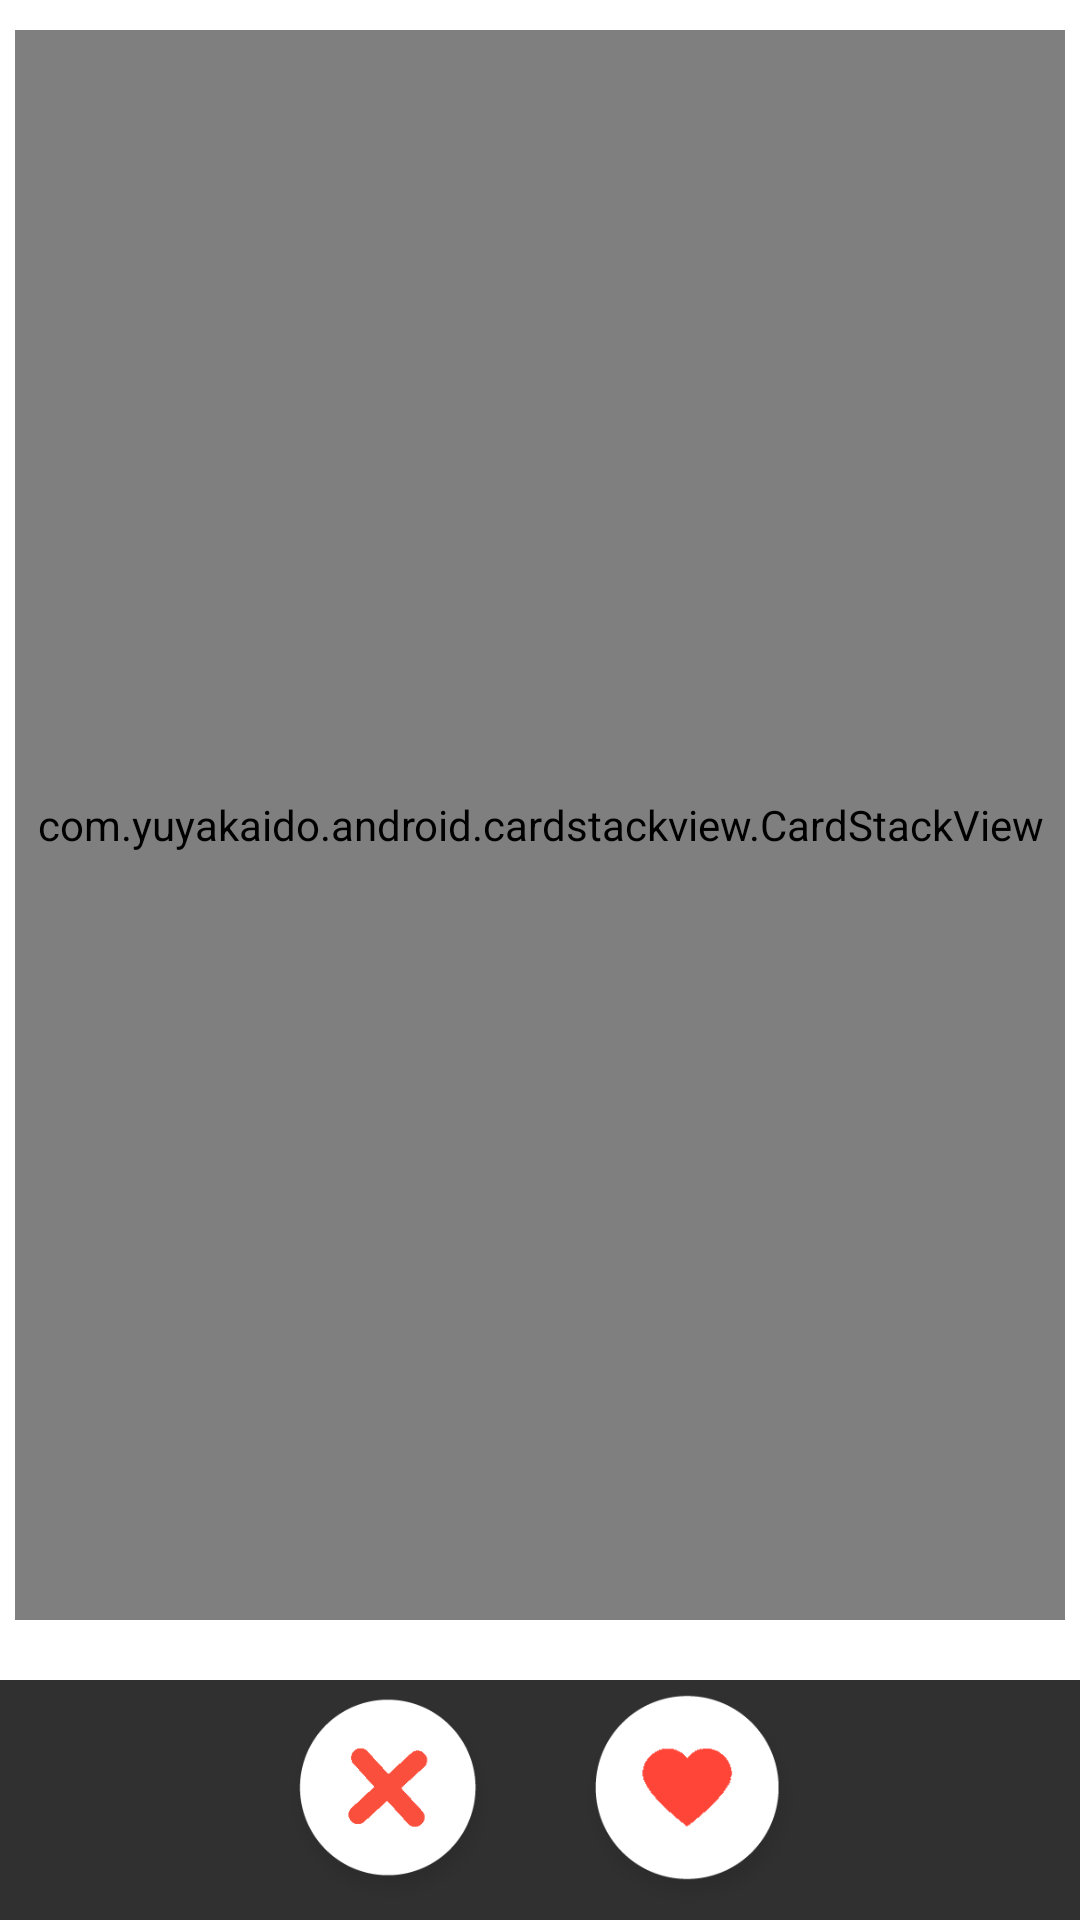

Layout XML and referenced resources for this Android screen:
<!-- AndroidManifest.xml: application theme noactionbar_whiteStatus -->
<!-- res/layout/fragment_users.xml -->
<FrameLayout xmlns:android="http://schemas.android.com/apk/res/android"
    xmlns:tools="http://schemas.android.com/tools"
    android:layout_width="match_parent"
    android:layout_height="match_parent"
    xmlns:app="http://schemas.android.com/apk/res-auto">



    <RelativeLayout
        android:layout_width="match_parent"
        android:layout_height="match_parent"
        android:id="@+id/user_list_layout">

             <RelativeLayout
                 android:layout_width="match_parent"
                 android:layout_height="match_parent">

                 <RelativeLayout
                     android:layout_width="match_parent"
                     android:layout_height="match_parent"
                     android:layout_marginBottom="80dp"
                     android:background="@color/white"
                     android:transitionName="transtion_name_example"
                     android:id="@+id/shared_element">

            <com.yuyakaido.android.cardstackview.CardStackView
                android:layout_width="match_parent"
                android:layout_height="match_parent"
                android:layout_marginTop="10dp"
                android:layout_marginLeft="5dp"
                android:layout_marginRight="5dp"
                android:layout_marginBottom="20dp"
                app:elevationEnabled="false"
                app:leftOverlay="@layout/overlay_left"
                app:rightOverlay="@layout/overlay_right"
                android:id="@+id/card_viewstack_us"
                app:swipeDirection="horizontal" />

            <ImageButton
                android:layout_width="40dp"
                android:layout_height="40dp"
                android:scaleType="fitXY"
                android:id="@+id/detail_btn"
                android:layout_marginRight="15dp"
                android:visibility="visible"
                android:padding="5dp"
                android:layout_marginBottom="30dp"
                android:background="@color/transparent"
                android:src="@drawable/ic_detail_btn"
                android:layout_alignParentRight="true"
                android:layout_alignParentBottom="true"/>

                 </RelativeLayout>

                </RelativeLayout>



        <RelativeLayout
            android:layout_width="match_parent"
            android:layout_height="80dp"
            android:id="@+id/bottom_btn"
            android:layout_alignParentBottom="true">

         <LinearLayout
            android:layout_width="match_parent"
            android:layout_height="80dp"
            android:gravity="center"
            android:orientation="horizontal">

                <ImageButton
                    android:layout_width="80dp"
                    android:layout_height="80dp"
                    android:scaleType="fitXY"
                    android:id="@+id/cross_btn"
                    android:layout_marginLeft="10dp"
                    android:layout_marginRight="10dp"
                    android:background="@color/transparent"
                    android:src="@drawable/ic_cross"/>



                <ImageButton
                    android:layout_width="80dp"
                    android:layout_height="80dp"
                    android:scaleType="fitXY"
                    android:id="@+id/heart_btn"
                    android:layout_marginLeft="10dp"
                    android:layout_marginRight="10dp"
                    android:background="@color/transparent"
                    android:src="@drawable/ic_heart"/>


        </LinearLayout>

        </RelativeLayout>

    </RelativeLayout>


    <RelativeLayout
        android:layout_width="match_parent"
        android:layout_height="match_parent"
        android:background="@color/white"
        android:id="@+id/find_nearby_User"
        android:visibility="gone">

        <pl.bclogic.pulsator4droid.library.PulsatorLayout
            android:id="@+id/pulsator"
            android:layout_width="wrap_content"
            android:layout_height="wrap_content"
            android:layout_centerInParent="true"
            app:pulse_count="4"
            app:pulse_duration="10000"
            app:pulse_repeat="20"
            app:pulse_color="@color/pink_color"
            app:pulse_startFromScratch="true"
            app:pulse_interpolator="Linear">
        </pl.bclogic.pulsator4droid.library.PulsatorLayout>

        <de.hdodenhof.circleimageview.CircleImageView
            android:layout_width="120dp"
            android:layout_height="120dp"
            android:id="@+id/profileimage"
            android:src="@drawable/image_placeholder"
            android:layout_centerInParent="true"/>
    </RelativeLayout>


</FrameLayout>
<!-- res/layout/overlay_left.xml (included above) -->
<?xml version="1.0" encoding="utf-8"?>
<androidx.cardview.widget.CardView xmlns:android="http://schemas.android.com/apk/res/android"
    xmlns:app="http://schemas.android.com/apk/res-auto"
    android:layout_width="match_parent"
    android:layout_height="match_parent"
    app:cardBackgroundColor="#88000000"
    app:cardCornerRadius="10dp"
    app:cardUseCompatPadding="false">

    <ImageView
        android:layout_width="200dp"
        android:layout_height="wrap_content"
        android:layout_gravity="right"
        android:layout_marginRight="20dp"
        android:src="@drawable/ic_dislike_image" />

</androidx.cardview.widget.CardView>
<!-- res/layout/overlay_right.xml (included above) -->
<?xml version="1.0" encoding="utf-8"?>
<androidx.cardview.widget.CardView
    xmlns:android="http://schemas.android.com/apk/res/android"
    xmlns:app="http://schemas.android.com/apk/res-auto"
    android:layout_width="match_parent"
    android:layout_height="match_parent"
    app:cardBackgroundColor="#88000000"
    app:cardCornerRadius="10dp"
    app:cardUseCompatPadding="false">

    <ImageView
        android:layout_width="200dp"
        android:layout_height="wrap_content"
        android:src="@drawable/ic_like_image"
        android:layout_gravity="left"
        android:layout_marginLeft="20dp"/>

</androidx.cardview.widget.CardView>
<!-- resources referenced by this layout -->
<resources>
  <color name="pink_color">#FF4500</color>
  <color name="transparent">#00ffffff</color>
  <color name="white">#ffffff</color>
  <!-- drawable ic_cross: png bitmap (drawable, 11272 bytes) -->
  <!-- drawable ic_heart: png bitmap (drawable, 9632 bytes) -->
  <style name="noactionbar_whiteStatus" parent="Theme.AppCompat.NoActionBar">
          <item name="colorPrimary">@color/white</item>
          <item name="colorPrimaryDark">@color/black</item>
          <item name="colorAccent">@color/pink_color</item>
          <item name="android:popupMenuStyle">@style/PopupMenu</item>
          <item name="android:windowContentTransitions" tools:targetApi="lollipop">true</item>
      </style>
  <color name="black">#2F2F2F</color>
  <style name="PopupMenu" parent="@android:style/Widget.PopupMenu">
          <item name="android:popupBackground">@android:color/white</item>
          <item name="android:textColor">@color/black</item>
      </style>
</resources>
